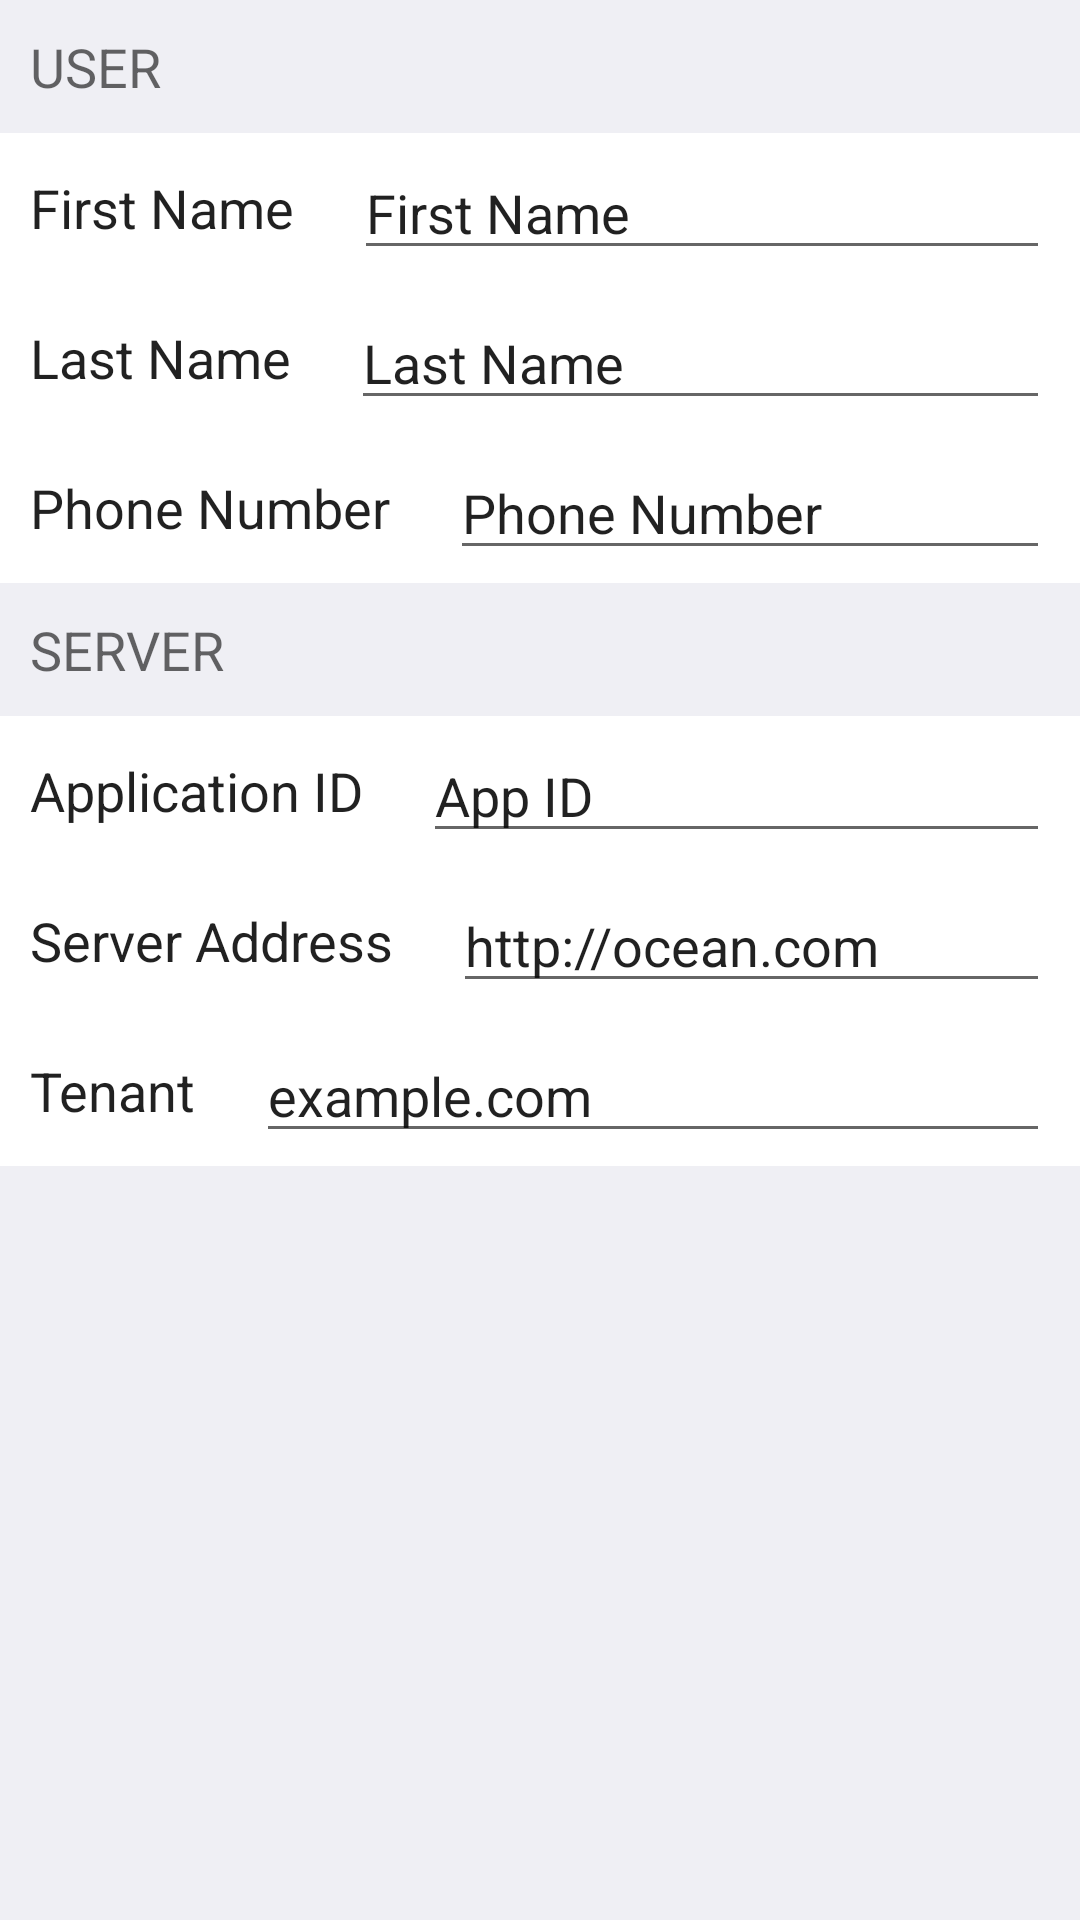

Here is an Android app screen rendered from its layout file. Give the layout XML and the strings, colors and styles it references.
<!-- AndroidManifest.xml: application theme AppTheme -->
<!-- res/layout/activity_settings.xml -->
<RelativeLayout xmlns:android="http://schemas.android.com/apk/res/android"
    xmlns:tools="http://schemas.android.com/tools"
    android:layout_width="match_parent"
    android:layout_height="match_parent"
    tools:context="com.brightpattern.chatdemo.SettingsActivity"
    android:orientation="vertical"
    android:background="#efeff4">


    <TextView
        android:layout_width="wrap_content"
        android:layout_height="wrap_content"
        android:textAppearance="?android:attr/textAppearanceMedium"
        android:text="USER"
        android:id="@+id/textView"
        android:layout_alignParentTop="true"
        android:layout_alignParentStart="true"
        android:layout_marginTop="10dp"
        android:layout_marginLeft="10dp" />

    <LinearLayout
        android:orientation="vertical"
        android:layout_width="fill_parent"
        android:layout_height="150dp"
        android:layout_below="@+id/textView"
        android:layout_alignParentStart="true"
        android:id="@+id/linearLayout"
        android:background="#ffffff"
        android:layout_marginTop="10dp">

        <LinearLayout
            android:orientation="horizontal"
            android:layout_width="fill_parent"
            android:layout_height="50dp"
            android:layout_marginLeft="10dp"
            android:layout_marginRight="10dp">

            <TextView
                android:layout_width="wrap_content"
                android:layout_height="wrap_content"
                android:textAppearance="?android:attr/textAppearanceLarge"
                android:text="First Name"
                android:id="@+id/textView5"
                android:layout_gravity="center_vertical"
                android:textSize="18dp" />

            <EditText
                android:layout_width="match_parent"
                android:layout_height="wrap_content"
                android:inputType="textPersonName"
                android:ems="10"
                android:id="@+id/editFirstName"
                android:text="First Name"
                android:layout_gravity="center_vertical"
                android:layout_marginLeft="20dp"
                android:textSize="18dp" />
        </LinearLayout>

        <LinearLayout
            android:orientation="horizontal"
            android:layout_width="fill_parent"
            android:layout_height="50dp"
            android:layout_marginLeft="10dp"
            android:layout_marginRight="10dp">

            <TextView
                android:layout_width="wrap_content"
                android:layout_height="wrap_content"
                android:textAppearance="?android:attr/textAppearanceLarge"
                android:text="Last Name"
                android:id="@+id/textView6"
                android:layout_gravity="center_vertical"
                android:textSize="18dp" />

            <EditText
                android:layout_width="match_parent"
                android:layout_height="wrap_content"
                android:inputType="textPersonName"
                android:ems="10"
                android:id="@+id/editLastName"
                android:text="Last Name"
                android:layout_gravity="center_vertical"
                android:layout_marginLeft="20dp"
                android:textSize="18dp" />
        </LinearLayout>

        <LinearLayout
            android:orientation="horizontal"
            android:layout_width="fill_parent"
            android:layout_height="50dp"
            android:layout_marginLeft="10dp"
            android:layout_marginRight="10dp">

            <TextView
                android:layout_width="wrap_content"
                android:layout_height="wrap_content"
                android:textAppearance="?android:attr/textAppearanceLarge"
                android:text="Phone Number"
                android:id="@+id/textView7"
                android:layout_gravity="center_vertical"
                android:textSize="18dp" />

            <EditText
                android:layout_width="match_parent"
                android:layout_height="wrap_content"
                android:inputType="phone"
                android:ems="10"
                android:id="@+id/editPhoneNumber"
                android:text="Phone Number"
                android:layout_gravity="center_vertical"
                android:layout_marginLeft="20dp"
                android:textSize="18dp" />
        </LinearLayout>
    </LinearLayout>

    <TextView
        android:layout_width="wrap_content"
        android:layout_height="wrap_content"
        android:textAppearance="?android:attr/textAppearanceMedium"
        android:text="SERVER"
        android:id="@+id/textView4"
        android:layout_below="@+id/linearLayout"
        android:layout_alignParentStart="true"
        android:layout_marginTop="10dp"
        android:layout_marginLeft="10dp" />

    <LinearLayout
        android:orientation="vertical"
        android:layout_width="fill_parent"
        android:layout_height="150dp"
        android:layout_below="@+id/textView4"
        android:layout_alignParentStart="false"
        android:id="@+id/linearLayout2"
        android:layout_alignParentEnd="false"
        android:background="#ffffff"
        android:layout_marginTop="10dp">

        <LinearLayout
            android:orientation="horizontal"
            android:layout_width="fill_parent"
            android:layout_height="50dp"
            android:layout_marginLeft="10dp"
            android:layout_marginRight="10dp">

            <TextView
                android:layout_width="wrap_content"
                android:layout_height="wrap_content"
                android:textAppearance="?android:attr/textAppearanceLarge"
                android:text="Application ID"
                android:id="@+id/textView8"
                android:layout_gravity="center_vertical"
                android:textSize="18dp" />

            <EditText
                android:layout_width="match_parent"
                android:layout_height="wrap_content"
                android:inputType="textPersonName"
                android:ems="10"
                android:id="@+id/editAppID"
                android:text="App ID"
                android:layout_gravity="center_vertical"
                android:layout_marginLeft="20dp"
                android:textSize="18dp" />
        </LinearLayout>

        <LinearLayout
            android:orientation="horizontal"
            android:layout_width="fill_parent"
            android:layout_height="50dp"
            android:layout_marginLeft="10dp"
            android:layout_marginRight="10dp">

            <TextView
                android:layout_width="wrap_content"
                android:layout_height="wrap_content"
                android:textAppearance="?android:attr/textAppearanceLarge"
                android:text="Server Address"
                android:id="@+id/textView9"
                android:layout_gravity="center_vertical"
                android:textSize="18dp" />

            <EditText
                android:layout_width="match_parent"
                android:layout_height="wrap_content"
                android:inputType="textPersonName"
                android:ems="10"
                android:id="@+id/editServerAddress"
                android:text="http://ocean.com"
                android:layout_gravity="center_vertical"
                android:layout_marginLeft="20dp"
                android:textSize="18dp" />
        </LinearLayout>

        <LinearLayout
            android:orientation="horizontal"
            android:layout_width="fill_parent"
            android:layout_height="50dp"
            android:layout_marginLeft="10dp"
            android:layout_marginRight="10dp">

            <TextView
                android:layout_width="wrap_content"
                android:layout_height="wrap_content"
                android:textAppearance="?android:attr/textAppearanceLarge"
                android:text="Tenant"
                android:id="@+id/textView11"
                android:layout_gravity="center_vertical"
                android:textSize="18dp" />

            <EditText
                android:layout_width="match_parent"
                android:layout_height="wrap_content"
                android:inputType="textPersonName"
                android:ems="10"
                android:id="@+id/editTenant"
                android:text="example.com"
                android:layout_gravity="center_vertical"
                android:layout_marginLeft="20dp"
                android:textSize="18dp" />
        </LinearLayout>
    </LinearLayout>

</RelativeLayout>
<!-- resources referenced by this layout -->
<resources>
  <style name="AppTheme" parent="Theme.AppCompat.Light.DarkActionBar">
          
      </style>
</resources>
